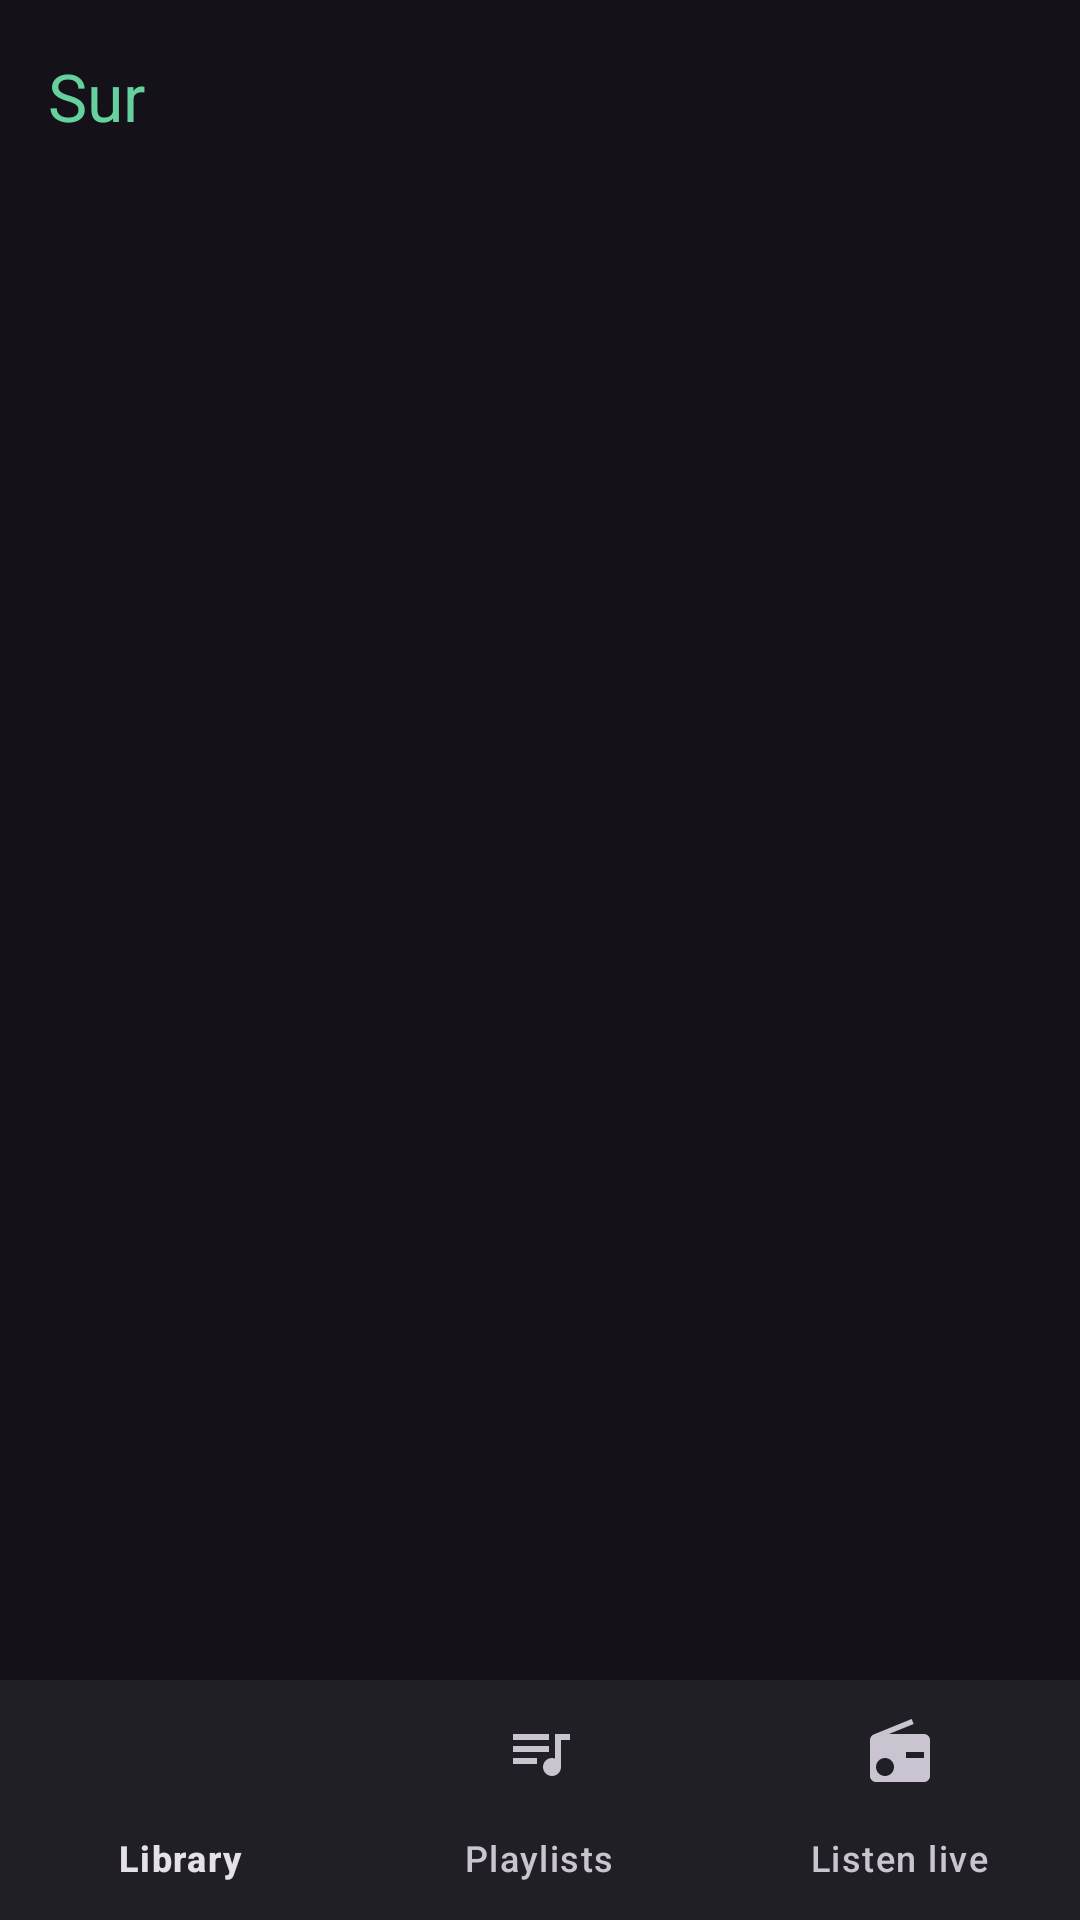

Produce the Android XML layout that renders to this screen, including the resource entries it uses.
<!-- AndroidManifest.xml: application theme Theme.Sur -->
<!-- res/layout/activity_main.xml -->
<?xml version="1.0" encoding="utf-8"?>
<androidx.constraintlayout.widget.ConstraintLayout
    xmlns:android="http://schemas.android.com/apk/res/android"
    xmlns:app="http://schemas.android.com/apk/res-auto"
    android:layout_width="match_parent"
    android:layout_height="match_parent">

    <com.google.android.material.appbar.MaterialToolbar
        android:id="@+id/toolbar"
        android:layout_width="0dp"
        android:layout_height="?attr/actionBarSize"
        android:background="?attr/colorSurface"
        app:title="@string/app_name"
        app:titleTextColor="?attr/colorPrimary"
        app:layout_constraintTop_toTopOf="parent"
        app:layout_constraintStart_toStartOf="parent"
        app:layout_constraintEnd_toEndOf="parent" />

    
    <FrameLayout
        android:id="@+id/fragmentContainer"
        android:layout_width="0dp"
        android:layout_height="0dp"
        app:layout_constraintTop_toBottomOf="@id/toolbar"
        app:layout_constraintBottom_toTopOf="@id/miniPlayer"
        app:layout_constraintStart_toStartOf="parent"
        app:layout_constraintEnd_toEndOf="parent" />

    
    <include
        android:id="@+id/miniPlayer"
        layout="@layout/mini_player"
        android:layout_width="0dp"
        android:layout_height="wrap_content"
        android:layout_marginStart="10dp"
        android:layout_marginEnd="10dp"
        android:layout_marginBottom="6dp"
        app:layout_constraintBottom_toTopOf="@id/bottomNav"
        app:layout_constraintStart_toStartOf="parent"
        app:layout_constraintEnd_toEndOf="parent" />

    <com.google.android.material.bottomnavigation.BottomNavigationView
        android:id="@+id/bottomNav"
        android:layout_width="0dp"
        android:layout_height="wrap_content"
        app:menu="@menu/bottom_nav"
        app:layout_constraintBottom_toBottomOf="parent"
        app:layout_constraintStart_toStartOf="parent"
        app:layout_constraintEnd_toEndOf="parent" />

</androidx.constraintlayout.widget.ConstraintLayout>
<!-- res/layout/mini_player.xml (included above) -->
<?xml version="1.0" encoding="utf-8"?>
<com.google.android.material.card.MaterialCardView
    xmlns:android="http://schemas.android.com/apk/res/android"
    xmlns:app="http://schemas.android.com/apk/res-auto"
    android:id="@+id/miniPlayerRoot"
    android:layout_width="match_parent"
    android:layout_height="wrap_content"
    android:clickable="true"
    android:focusable="true"
    android:visibility="gone"
    app:cardBackgroundColor="?attr/colorSurfaceVariant"
    app:cardCornerRadius="18dp"
    app:cardElevation="6dp"
    app:strokeWidth="0dp">

    <LinearLayout
        android:layout_width="match_parent"
        android:layout_height="wrap_content"
        android:orientation="vertical">

        <com.google.android.material.progressindicator.LinearProgressIndicator
            android:id="@+id/miniProgress"
            android:layout_width="match_parent"
            android:layout_height="wrap_content"
            app:indicatorColor="?attr/colorPrimary"
            app:trackColor="@android:color/transparent"
            app:trackCornerRadius="0dp"
            app:trackThickness="3dp" />

        <androidx.constraintlayout.widget.ConstraintLayout
            android:layout_width="match_parent"
            android:layout_height="wrap_content"
            android:paddingStart="10dp"
            android:paddingEnd="4dp"
            android:paddingTop="8dp"
            android:paddingBottom="8dp">

            <com.google.android.material.imageview.ShapeableImageView
                android:id="@+id/miniArt"
                android:layout_width="44dp"
                android:layout_height="44dp"
                android:contentDescription="@string/app_name"
                android:scaleType="centerCrop"
                app:shapeAppearanceOverlay="@style/ShapeAppearance.Sur.Art"
                app:layout_constraintTop_toTopOf="parent"
                app:layout_constraintBottom_toBottomOf="parent"
                app:layout_constraintStart_toStartOf="parent" />

            <TextView
                android:id="@+id/miniTitle"
                android:layout_width="0dp"
                android:layout_height="wrap_content"
                android:layout_marginStart="12dp"
                android:ellipsize="end"
                android:maxLines="1"
                android:text="@string/nothing_playing"
                android:textAppearance="?attr/textAppearanceTitleSmall"
                app:layout_constraintVertical_chainStyle="packed"
                app:layout_constraintTop_toTopOf="parent"
                app:layout_constraintBottom_toTopOf="@id/miniArtist"
                app:layout_constraintStart_toEndOf="@id/miniArt"
                app:layout_constraintEnd_toStartOf="@id/miniPlayPause" />

            <TextView
                android:id="@+id/miniArtist"
                android:layout_width="0dp"
                android:layout_height="wrap_content"
                android:layout_marginStart="12dp"
                android:alpha="0.7"
                android:ellipsize="end"
                android:maxLines="1"
                android:textAppearance="?attr/textAppearanceBodySmall"
                app:layout_constraintTop_toBottomOf="@id/miniTitle"
                app:layout_constraintBottom_toBottomOf="parent"
                app:layout_constraintStart_toEndOf="@id/miniArt"
                app:layout_constraintEnd_toStartOf="@id/miniPlayPause" />

            <ImageButton
                android:id="@+id/miniPlayPause"
                android:layout_width="48dp"
                android:layout_height="48dp"
                android:background="?attr/selectableItemBackgroundBorderless"
                android:contentDescription="@string/play"
                android:src="@drawable/ic_play"
                app:tint="?attr/colorPrimary"
                app:layout_constraintTop_toTopOf="parent"
                app:layout_constraintBottom_toBottomOf="parent"
                app:layout_constraintEnd_toStartOf="@id/miniNext" />

            <ImageButton
                android:id="@+id/miniNext"
                android:layout_width="48dp"
                android:layout_height="48dp"
                android:background="?attr/selectableItemBackgroundBorderless"
                android:contentDescription="@string/next"
                android:src="@drawable/ic_next"
                app:tint="?attr/colorPrimary"
                app:layout_constraintTop_toTopOf="parent"
                app:layout_constraintBottom_toBottomOf="parent"
                app:layout_constraintEnd_toEndOf="parent" />

        </androidx.constraintlayout.widget.ConstraintLayout>
    </LinearLayout>
</com.google.android.material.card.MaterialCardView>
<!-- resources referenced by this layout -->
<resources>
  <!-- drawable ic_next (drawable) -->
  <vector xmlns:android="http://schemas.android.com/apk/res/android"
      android:width="24dp" android:height="24dp"
      android:viewportWidth="24" android:viewportHeight="24"
      android:tint="?attr/colorControlNormal">
      <path android:fillColor="#FF000000" android:pathData="M6,18l8.5,-6L6,6v12zM16,6v12h2V6h-2z"/>
  </vector>
  <string name="app_name">Sur</string>
  <string name="next">Next</string>
  <string name="nothing_playing">Nothing playing</string>
  <string name="play">Play</string>
  <style name="ShapeAppearance.Sur.Art" parent="">
          <item name="cornerFamily">rounded</item>
          <item name="cornerSize">10dp</item>
      </style>
  <style name="Theme.Sur" parent="Theme.Material3.Dark.NoActionBar">
          <item name="colorPrimary">@color/green_primary</item>
          <item name="colorOnPrimary">@color/green_on_primary</item>
          <item name="colorPrimaryContainer">@color/green_container</item>
          <item name="colorOnPrimaryContainer">@color/green_on_container</item>
          <item name="colorSecondaryContainer">@color/green_container</item>
          <item name="colorOnSecondaryContainer">@color/green_on_container</item>
  
          
          <item name="android:statusBarColor" tools:targetApi="21">?attr/colorSurface</item>
          <item name="android:navigationBarColor" tools:targetApi="21">?attr/colorSurface</item>
      </style>
  <color name="green_primary">#66D19E</color>
  <color name="green_on_primary">#00391F</color>
  <color name="green_container">#1F4D36</color>
  <color name="green_on_container">#BFF2D6</color>
</resources>
